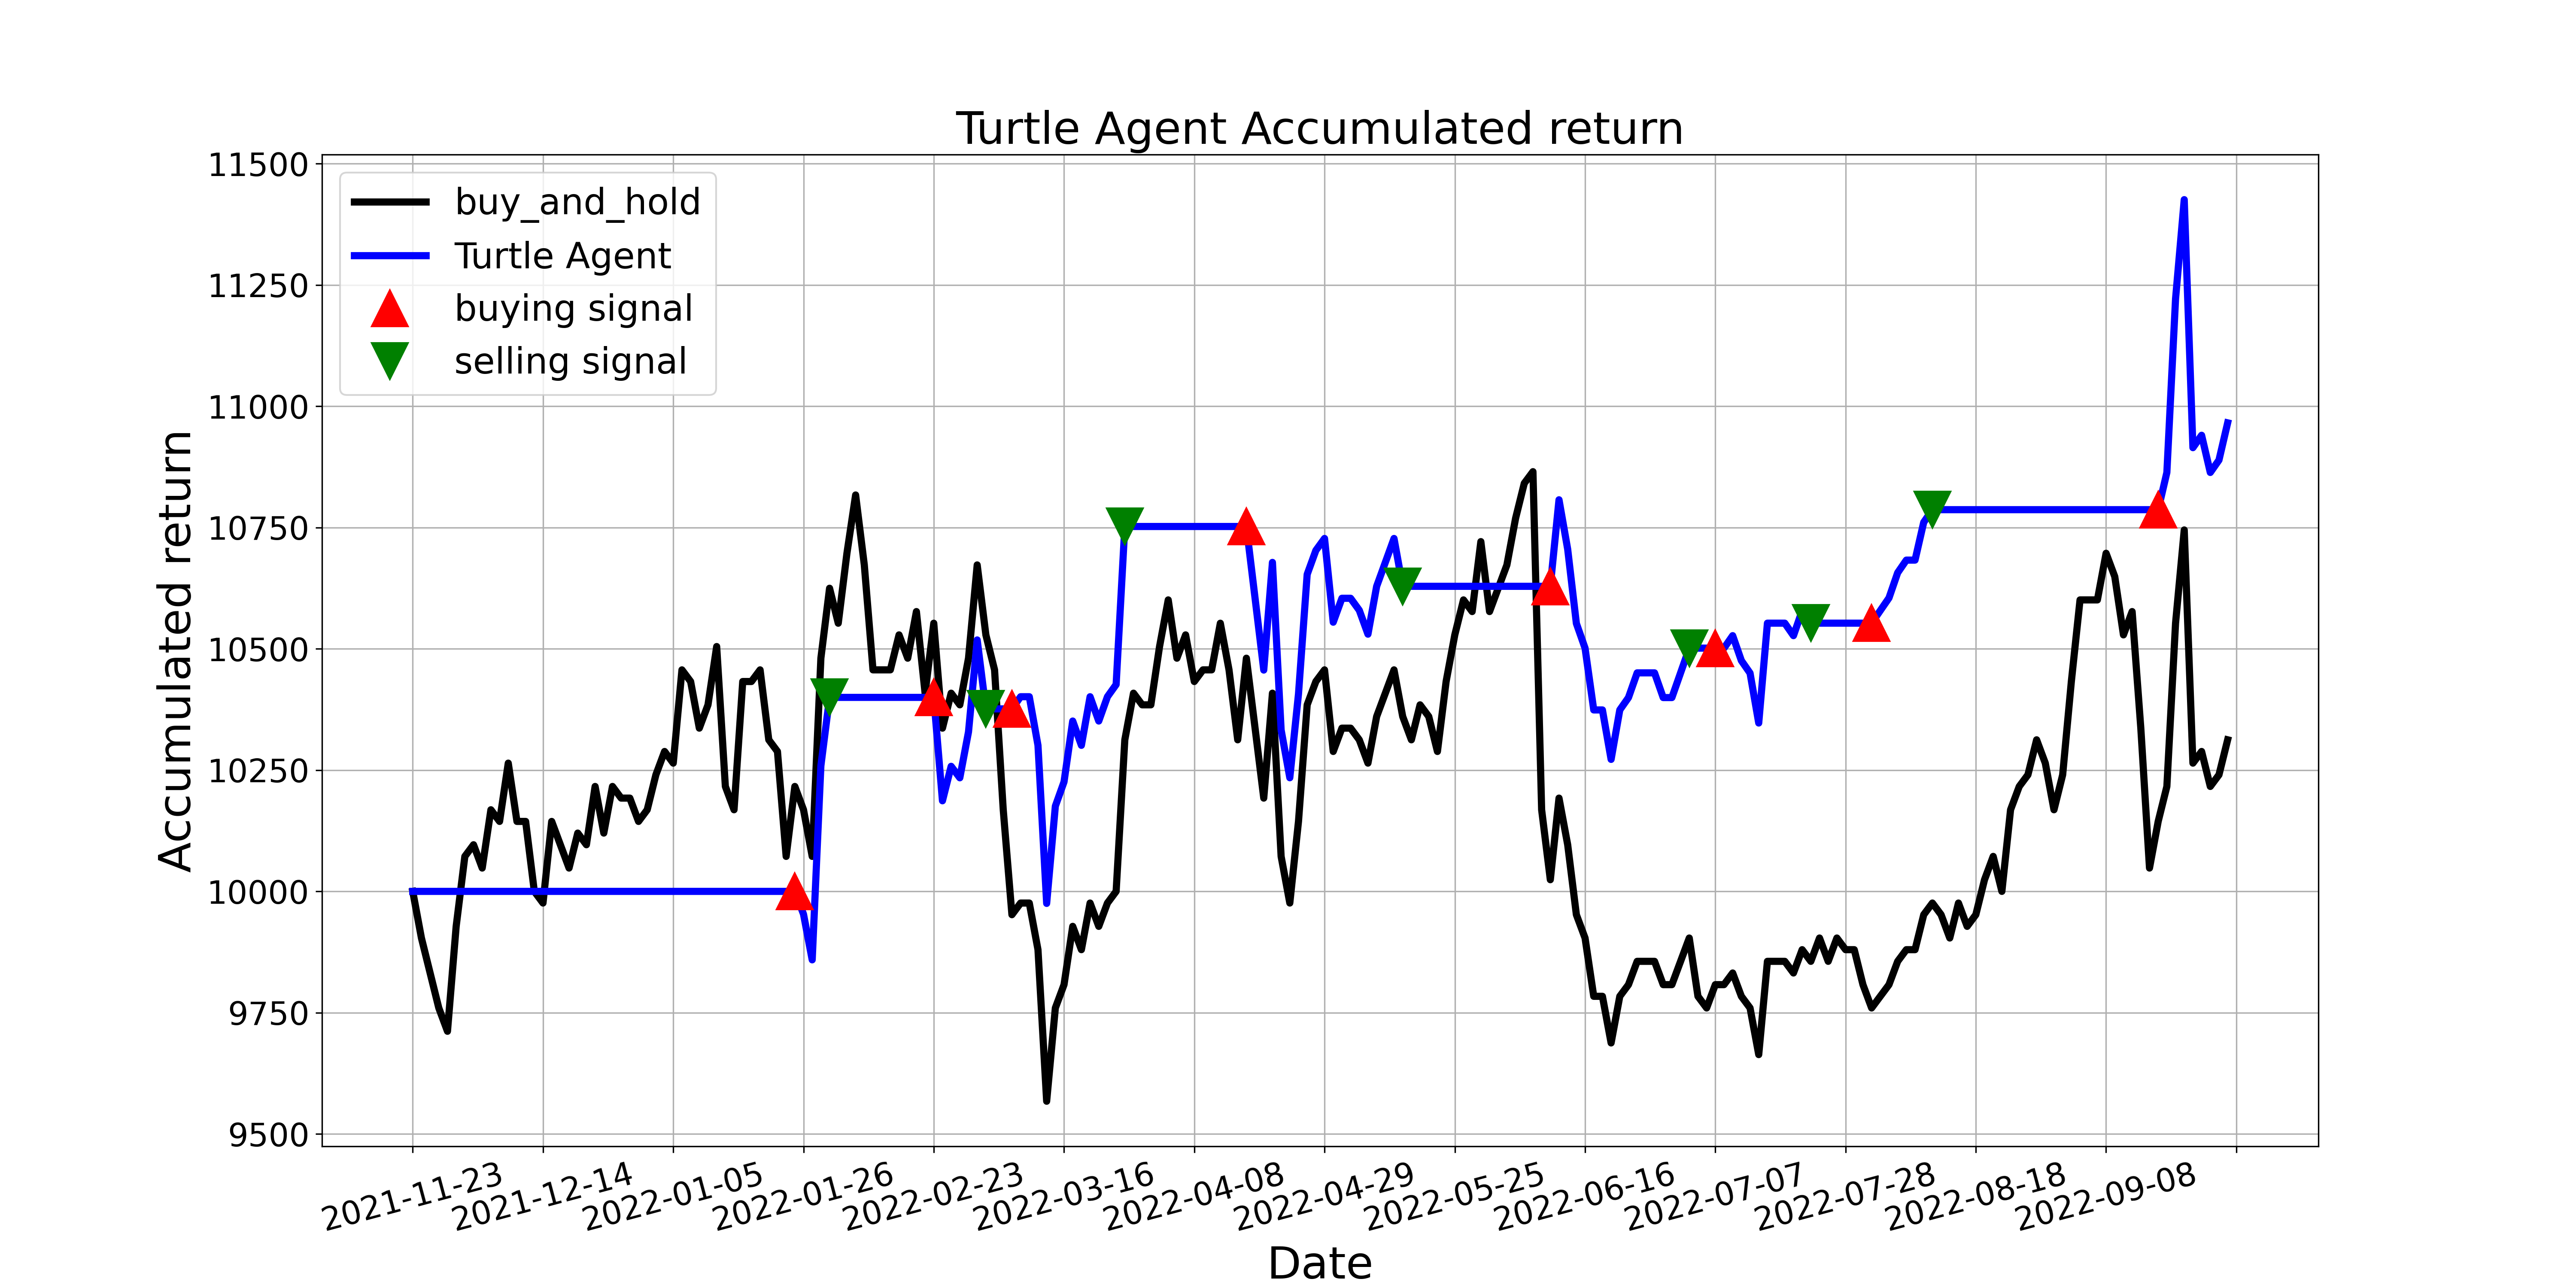

Source data for this figure (header and first rows):
, tradeDate, B&H, action, operation, return
0, 2021-11-23, 10000, 0.0, 0, 10000
1, 2021-11-24, 9904, 0.0, 0, 10000
2, 2021-11-25, 9832, 0.0, 0, 10000
3, 2021-11-26, 9760, 0.0, 0, 10000
4, 2021-11-29, 9712, 0.0, 0, 10000
5, 2021-11-30, 9928, 0.0, 0, 10000
6, 2021-12-01, 10072, 0.0, 0, 10000
7, 2021-12-02, 10096, 0.0, 0, 10000
8, 2021-12-03, 10048, 0.0, 0, 10000
9, 2021-12-06, 10168, 0.0, 0, 10000
10, 2021-12-07, 10144, 0.0, 0, 10000
11, 2021-12-08, 10264, 0.0, 0, 10000
12, 2021-12-09, 10144, 2.0, 0, 10000
13, 2021-12-10, 10144, 0.0, 0, 10000
14, 2021-12-13, 10000, 0.0, 0, 10000
15, 2021-12-14, 9976, 0.0, 0, 10000
16, 2021-12-15, 10144, 0.0, 0, 10000
17, 2021-12-16, 10096, 0.0, 0, 10000
18, 2021-12-17, 10048, 0.0, 0, 10000
19, 2021-12-20, 10120, 0.0, 0, 10000
20, 2021-12-21, 10096, 0.0, 0, 10000
21, 2021-12-22, 10216, 0.0, 0, 10000
22, 2021-12-23, 10120, 0.0, 0, 10000
23, 2021-12-24, 10216, 0.0, 0, 10000
24, 2021-12-27, 10192, 2.0, 0, 10000
25, 2021-12-28, 10192, 0.0, 0, 10000
26, 2021-12-29, 10144, 0.0, 0, 10000
27, 2021-12-30, 10168, 0.0, 0, 10000
28, 2021-12-31, 10240, 0.0, 0, 10000
29, 2022-01-04, 10288, 2.0, 0, 10000
30, 2022-01-05, 10264, 2.0, 0, 10000
31, 2022-01-06, 10457, 0.0, 0, 10000
32, 2022-01-07, 10433, 2.0, 0, 10000
33, 2022-01-10, 10336, 0.0, 0, 10000
34, 2022-01-11, 10384, 0.0, 0, 10000
35, 2022-01-12, 10505, 0.0, 0, 10000
36, 2022-01-13, 10216, 2.0, 0, 10000
37, 2022-01-14, 10168, 0.0, 0, 10000
38, 2022-01-17, 10433, 0.0, 0, 10000
39, 2022-01-18, 10433, 0.0, 0, 10000
40, 2022-01-19, 10457, 0.0, 0, 10000
41, 2022-01-20, 10312, 0.0, 0, 10000
42, 2022-01-21, 10288, 0.0, 0, 10000
43, 2022-01-24, 10072, 0.0, 0, 10000
44, 2022-01-25, 10216, 1.0, 1, 10000
45, 2022-01-26, 10168, 0.0, 0, 9953
46, 2022-01-27, 10072, 0.0, 0, 9859
47, 2022-01-28, 10481, 1.0, 0, 10259
48, 2022-02-07, 10625, 2.0, 2, 10400
49, 2022-02-08, 10553, 2.0, 0, 10400
50, 2022-02-09, 10697, 0.0, 0, 10400
51, 2022-02-10, 10817, 2.0, 0, 10400
52, 2022-02-11, 10673, 2.0, 0, 10400
53, 2022-02-14, 10457, 0.0, 0, 10400
54, 2022-02-15, 10457, 0.0, 0, 10400
55, 2022-02-16, 10457, 0.0, 0, 10400
56, 2022-02-17, 10529, 0.0, 0, 10400
57, 2022-02-18, 10481, 0.0, 0, 10400
58, 2022-02-21, 10577, 0.0, 0, 10400
59, 2022-02-22, 10409, 0.0, 0, 10400
... 150 more rows
